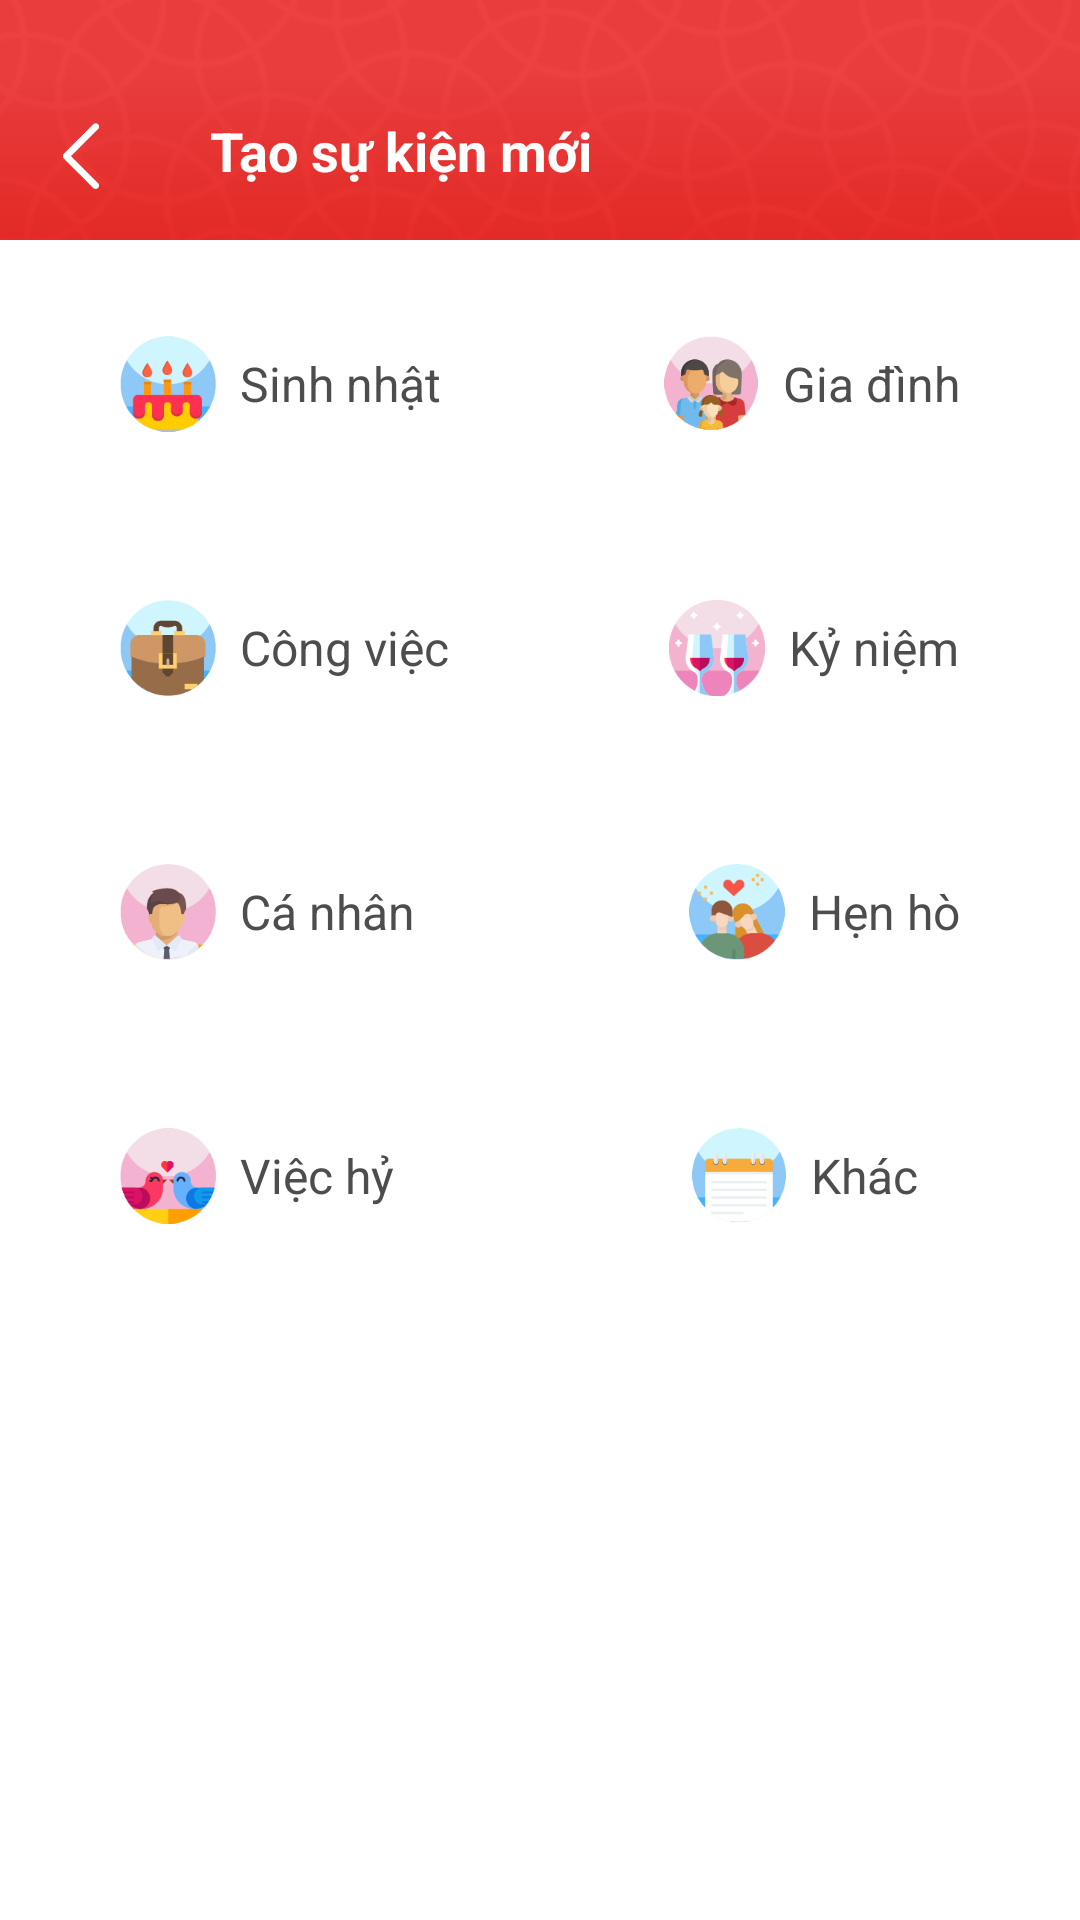

This screen was rendered from an Android layout file. Write that file and the resources it references.
<!-- AndroidManifest.xml: application theme AppTheme -->
<!-- res/layout/fragment_taosukienmoi.xml -->
<?xml version="1.0" encoding="utf-8"?>
<LinearLayout
    android:clickable="true"
    android:background="@android:color/white"
    android:orientation="vertical"
    xmlns:android="http://schemas.android.com/apk/res/android" android:layout_width="match_parent"
    android:layout_height="match_parent">
    <FrameLayout
        android:layout_width="match_parent"
        android:layout_height="80dp">
        <ImageView
            android:scaleType="centerCrop"
            android:src="@mipmap/top_bar"
            android:layout_width="match_parent"
            android:layout_height="match_parent" />
        <RelativeLayout
            android:layout_marginTop="24dp"
            android:layout_width="match_parent"
            android:layout_height="match_parent">
            <ImageView
                android:layout_centerVertical="true"
                android:id="@+id/img_back"
                android:layout_marginLeft="16dp"
                android:src="@mipmap/back"
                android:layout_width="22dp"
                android:layout_height="22dp" />
            <TextView
                android:layout_marginTop="14dp"
                android:layout_toRightOf="@+id/img_back"
                android:textColor="@android:color/white"
                android:textSize="18sp"
                android:text="Tạo sự kiện mới"
                android:textStyle="bold"
                android:layout_marginLeft="32dp"
                android:layout_width="wrap_content"
                android:layout_height="wrap_content" />
        </RelativeLayout>

    </FrameLayout>
    <RelativeLayout
        android:layout_marginTop="32dp"
        android:layout_width="match_parent"
        android:layout_height="wrap_content">
        <LinearLayout
            android:id="@+id/ln_sinhnhat"
            android:layout_marginLeft="40dp"
            android:orientation="horizontal"
            android:layout_width="wrap_content"
            android:layout_height="wrap_content">
            <ImageView
                android:layout_gravity="center_vertical"
                android:src="@mipmap/sinhnhat"
                android:layout_width="32dp"
                android:layout_height="32dp" />
            <TextView
                android:layout_marginLeft="8dp"
                android:layout_gravity="center_vertical"
                android:textSize="16sp"
                android:textColor="#4d4d4d"
                android:text="Sinh nhật"
                android:layout_width="wrap_content"
                android:layout_height="wrap_content" />
        </LinearLayout>
        <LinearLayout
            android:id="@+id/ln_giadinh"
            android:layout_marginRight="40dp"
            android:layout_alignParentRight="true"
            android:layout_marginLeft="40dp"
            android:orientation="horizontal"
            android:layout_width="wrap_content"
            android:layout_height="wrap_content">
            <ImageView
                android:layout_gravity="center_vertical"
                android:src="@mipmap/giadinh"
                android:layout_width="32dp"
                android:layout_height="32dp" />
            <TextView
                android:layout_marginLeft="8dp"
                android:layout_gravity="center_vertical"
                android:textSize="16sp"
                android:textColor="#4d4d4d"
                android:text="Gia đình"
                android:layout_width="wrap_content"
                android:layout_height="wrap_content" />
        </LinearLayout>
    </RelativeLayout>
    <RelativeLayout
        android:layout_marginTop="56dp"
        android:layout_width="match_parent"
        android:layout_height="wrap_content">
        <LinearLayout
            android:id="@+id/ln_congviec"
            android:layout_marginLeft="40dp"
            android:orientation="horizontal"
            android:layout_width="wrap_content"
            android:layout_height="wrap_content">
            <ImageView
                android:layout_gravity="center_vertical"
                android:src="@mipmap/congviec"
                android:layout_width="32dp"
                android:layout_height="32dp" />
            <TextView
                android:layout_marginLeft="8dp"
                android:layout_gravity="center_vertical"
                android:textSize="16sp"
                android:textColor="#4d4d4d"
                android:text="Công việc"
                android:layout_width="wrap_content"
                android:layout_height="wrap_content" />
        </LinearLayout>
        <LinearLayout
            android:id="@+id/ln_kyniem"
            android:layout_marginRight="40dp"
            android:layout_alignParentRight="true"
            android:layout_marginLeft="40dp"
            android:orientation="horizontal"
            android:layout_width="wrap_content"
            android:layout_height="wrap_content">
            <ImageView
                android:layout_gravity="center_vertical"
                android:src="@mipmap/kyniem"
                android:layout_width="32dp"
                android:layout_height="32dp" />
            <TextView
                android:layout_marginLeft="8dp"
                android:layout_gravity="center_vertical"
                android:textSize="16sp"
                android:textColor="#4d4d4d"
                android:text="Kỷ niệm"
                android:layout_width="wrap_content"
                android:layout_height="wrap_content" />
        </LinearLayout>
    </RelativeLayout>
    <RelativeLayout
        android:layout_marginTop="56dp"
        android:layout_width="match_parent"
        android:layout_height="wrap_content">
        <LinearLayout
            android:id="@+id/ln_canhan"
            android:layout_marginLeft="40dp"
            android:orientation="horizontal"
            android:layout_width="wrap_content"
            android:layout_height="wrap_content">
            <ImageView
                android:layout_gravity="center_vertical"
                android:src="@mipmap/canhan"
                android:layout_width="32dp"
                android:layout_height="32dp" />
            <TextView
                android:layout_marginLeft="8dp"
                android:layout_gravity="center_vertical"
                android:textSize="16sp"
                android:textColor="#4d4d4d"
                android:text="Cá nhân"
                android:layout_width="wrap_content"
                android:layout_height="wrap_content" />
        </LinearLayout>
        <LinearLayout
            android:id="@+id/ln_henho"
            android:layout_marginRight="40dp"
            android:layout_alignParentRight="true"
            android:layout_marginLeft="40dp"
            android:orientation="horizontal"
            android:layout_width="wrap_content"
            android:layout_height="wrap_content">
            <ImageView
                android:layout_gravity="center_vertical"
                android:src="@mipmap/henho"
                android:layout_width="32dp"
                android:layout_height="32dp" />
            <TextView
                android:layout_marginLeft="8dp"
                android:layout_gravity="center_vertical"
                android:textSize="16sp"
                android:textColor="#4d4d4d"
                android:text="Hẹn hò"
                android:layout_width="wrap_content"
                android:layout_height="wrap_content" />
        </LinearLayout>
    </RelativeLayout>
    <RelativeLayout
        android:layout_marginTop="56dp"
        android:layout_width="match_parent"
        android:layout_height="wrap_content">
        <LinearLayout
            android:id="@+id/ln_viechy"
            android:layout_marginLeft="40dp"
            android:orientation="horizontal"
            android:layout_width="wrap_content"
            android:layout_height="wrap_content">
            <ImageView
                android:layout_gravity="center_vertical"
                android:src="@mipmap/viechy"
                android:layout_width="32dp"
                android:layout_height="32dp" />
            <TextView
                android:layout_marginLeft="8dp"
                android:layout_gravity="center_vertical"
                android:textSize="16sp"
                android:textColor="#4d4d4d"
                android:text="Việc hỷ"
                android:layout_width="wrap_content"
                android:layout_height="wrap_content" />
        </LinearLayout>
        <LinearLayout
            android:id="@+id/ln_khac"
            android:layout_marginRight="54dp"
            android:layout_alignParentRight="true"
            android:layout_marginLeft="40dp"
            android:orientation="horizontal"
            android:layout_width="wrap_content"
            android:layout_height="wrap_content">
            <ImageView
                android:layout_gravity="center_vertical"
                android:src="@mipmap/khac"
                android:layout_width="32dp"
                android:layout_height="32dp" />
            <TextView
                android:layout_marginLeft="8dp"
                android:layout_gravity="center_vertical"
                android:textSize="16sp"
                android:textColor="#4d4d4d"
                android:text="Khác"
                android:layout_width="wrap_content"
                android:layout_height="wrap_content" />
        </LinearLayout>
    </RelativeLayout>
</LinearLayout>
<!-- resources referenced by this layout -->
<resources>
  <!-- mipmap back: png bitmap (mipmap-xxhdpi, 875 bytes) -->
  <!-- mipmap canhan: png bitmap (mipmap-xxhdpi, 5434 bytes) -->
  <!-- mipmap congviec: png bitmap (mipmap-xxhdpi, 3942 bytes) -->
  <!-- mipmap giadinh: png bitmap (mipmap-xxhdpi, 7773 bytes) -->
  <!-- mipmap henho: png bitmap (mipmap-xxhdpi, 5548 bytes) -->
  <!-- mipmap khac: png bitmap (mipmap-xxhdpi, 3404 bytes) -->
  <!-- mipmap kyniem: png bitmap (mipmap-xxhdpi, 5227 bytes) -->
  <!-- mipmap sinhnhat: png bitmap (mipmap-xxhdpi, 5305 bytes) -->
  <!-- mipmap top_bar: png bitmap (mipmap-xxhdpi, 17217 bytes) -->
  <!-- mipmap viechy: png bitmap (mipmap-xxhdpi, 5273 bytes) -->
  <style name="AppTheme" parent="Theme.AppCompat.Light.NoActionBar">
          
          <item name="colorPrimary">@color/colorPrimary</item>
          <item name="colorPrimaryDark">@color/colorPrimaryDark</item>
          <item name="colorAccent">@color/colorAccent</item>
      </style>
  <color name="colorPrimary">#E63A39</color>
  <color name="colorPrimaryDark">#f50b0a</color>
  <color name="colorAccent">#2e318d</color>
</resources>
